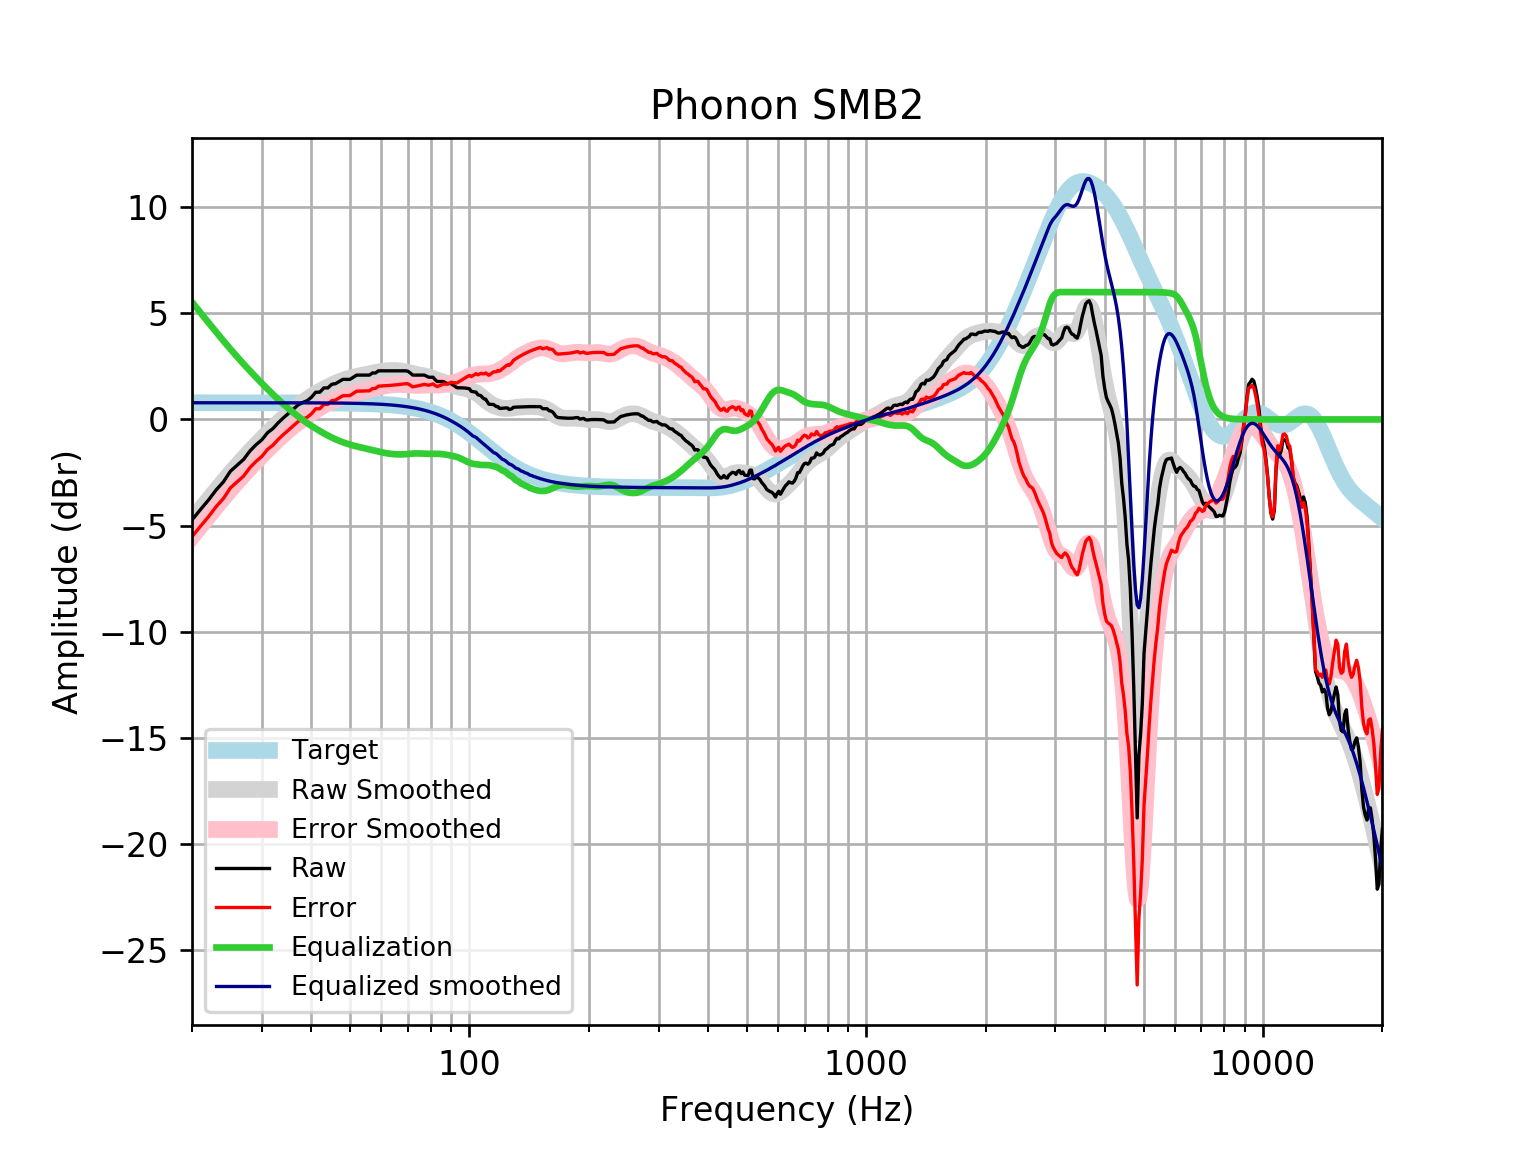

Source data for this figure (header and first rows):
frequency, raw, error, smoothed, error_smoothed, equalization, equalized_raw, equalized_smoothed, target
20, -4.737, -5.523, -4.742, -5.528, 5.528, 0.791, 0.7859, 0.7859
21, -4.249, -5.035, -4.248, -5.034, 5.034, 0.7847, 0.7859, 0.7859
22, -3.802, -4.587, -3.779, -4.565, 4.565, 0.7635, 0.7859, 0.7858
23, -3.324, -4.109, -3.336, -4.122, 4.122, 0.7983, 0.7858, 0.7858
24, -2.94, -3.726, -2.918, -3.704, 3.704, 0.7639, 0.7858, 0.7858
25, -2.437, -3.223, -2.527, -3.313, 3.313, 0.8759, 0.7857, 0.7857
26, -2.152, -2.938, -2.162, -2.948, 2.948, 0.7955, 0.7857, 0.7857
27, -1.878, -2.664, -1.82, -2.606, 2.606, 0.7273, 0.7856, 0.7856
28, -1.482, -2.267, -1.5, -2.285, 2.285, 0.8036, 0.7855, 0.7855
29, -1.194, -1.979, -1.199, -1.984, 1.984, 0.7904, 0.7854, 0.7854
30, -0.9571, -1.742, -0.9146, -1.7, 1.7, 0.7427, 0.7852, 0.7852
31, -0.6269, -1.412, -0.6463, -1.431, 1.431, 0.8045, 0.785, 0.785
32, -0.4258, -1.211, -0.3932, -1.178, 1.178, 0.7523, 0.7848, 0.7848
33, -0.1515, -0.936, -0.1553, -0.9399, 0.9399, 0.7884, 0.7846, 0.7846
34, 0.0771, -0.7072, 0.0669, -0.7174, 0.7174, 0.7945, 0.7843, 0.7843
35, 0.2782, -0.5056, 0.2732, -0.5107, 0.5107, 0.789, 0.7839, 0.7839
36, 0.4846, -0.2989, 0.4636, -0.3199, 0.3199, 0.8045, 0.7835, 0.7835
37, 0.6805, -0.1024, 0.6386, -0.1444, 0.1444, 0.8249, 0.783, 0.783
38, 0.7986, 0.01621, 0.7995, 0.01705, -0.01705, 0.7816, 0.7824, 0.7824
39, 0.8817, 0.09994, 0.9475, 0.1658, -0.1658, 0.7159, 0.7818, 0.7818
40, 1.046, 0.2649, 1.084, 0.3032, -0.3032, 0.7426, 0.781, 0.781
41, 1.282, 0.5022, 1.211, 0.4306, -0.4306, 0.8518, 0.7801, 0.7801
42, 1.284, 0.5049, 1.328, 0.5487, -0.5487, 0.7353, 0.7791, 0.7791
43, 1.485, 0.7072, 1.436, 0.658, -0.658, 0.8272, 0.778, 0.7779
44, 1.485, 0.7085, 1.535, 0.7585, -0.7585, 0.7266, 0.7766, 0.7766
45, 1.656, 0.8813, 1.625, 0.8503, -0.8503, 0.8061, 0.7752, 0.7751
46, 1.686, 0.9129, 1.707, 0.9334, -0.9334, 0.7529, 0.7735, 0.7734
47, 1.787, 1.015, 1.779, 1.008, -1.008, 0.779, 0.7715, 0.7715
48, 1.887, 1.118, 1.843, 1.074, -1.074, 0.8134, 0.7694, 0.7694
49, 1.887, 1.12, 1.899, 1.132, -1.132, 0.755, 0.767, 0.767
50, 1.887, 1.123, 1.948, 1.184, -1.184, 0.7037, 0.7643, 0.7642
51, 1.988, 1.227, 1.99, 1.229, -1.229, 0.7589, 0.7612, 0.7612
52, 2.089, 1.331, 2.028, 1.27, -1.27, 0.8189, 0.7579, 0.7578
53, 2.089, 1.335, 2.061, 1.307, -1.307, 0.7815, 0.7541, 0.7541
54, 2.089, 1.339, 2.093, 1.343, -1.343, 0.7457, 0.7499, 0.7499
55, 2.089, 1.343, 2.123, 1.378, -1.378, 0.7106, 0.7453, 0.7453
56, 2.089, 1.348, 2.154, 1.413, -1.413, 0.6752, 0.7402, 0.7401
57, 2.189, 1.455, 2.183, 1.449, -1.449, 0.7404, 0.7345, 0.7345
58, 2.189, 1.461, 2.212, 1.483, -1.483, 0.7057, 0.7283, 0.7283
59, 2.29, 1.568, 2.238, 1.517, -1.517, 0.7732, 0.7215, 0.7215
60, 2.29, 1.576, 2.261, 1.547, -1.547, 0.7428, 0.714, 0.714
61, 2.29, 1.584, 2.28, 1.574, -1.574, 0.7161, 0.7058, 0.7058
62, 2.29, 1.593, 2.293, 1.596, -1.596, 0.6933, 0.6969, 0.6969
63, 2.29, 1.603, 2.302, 1.615, -1.615, 0.6746, 0.6871, 0.6871
64, 2.29, 1.613, 2.306, 1.63, -1.63, 0.6599, 0.6765, 0.6765
65, 2.29, 1.625, 2.305, 1.64, -1.64, 0.6493, 0.665, 0.665
66, 2.29, 1.637, 2.299, 1.647, -1.647, 0.6431, 0.6525, 0.6525
67, 2.29, 1.651, 2.287, 1.648, -1.648, 0.6416, 0.639, 0.639
68, 2.29, 1.665, 2.269, 1.645, -1.645, 0.6448, 0.6244, 0.6244
69, 2.29, 1.681, 2.246, 1.637, -1.637, 0.6522, 0.6087, 0.6087
70, 2.272, 1.681, 2.219, 1.627, -1.627, 0.6451, 0.5918, 0.5918
71, 2.186, 1.613, 2.19, 1.616, -1.616, 0.5698, 0.5736, 0.5736
72, 2.089, 1.534, 2.161, 1.607, -1.607, 0.4815, 0.5541, 0.5541
73, 2.089, 1.555, 2.135, 1.601, -1.601, 0.4873, 0.5333, 0.5333
74, 2.089, 1.578, 2.111, 1.6, -1.6, 0.4886, 0.511, 0.511
75, 2.089, 1.601, 2.09, 1.603, -1.603, 0.4857, 0.4873, 0.4873
76, 2.089, 1.627, 2.071, 1.609, -1.609, 0.48, 0.462, 0.4621
77, 2.089, 1.653, 2.05, 1.615, -1.615, 0.4738, 0.4352, 0.4353
78, 2.036, 1.629, 2.026, 1.62, -1.62, 0.4162, 0.4068, 0.4068
79, 1.988, 1.611, 1.998, 1.622, -1.622, 0.3665, 0.3767, 0.3768
... 553 more rows
